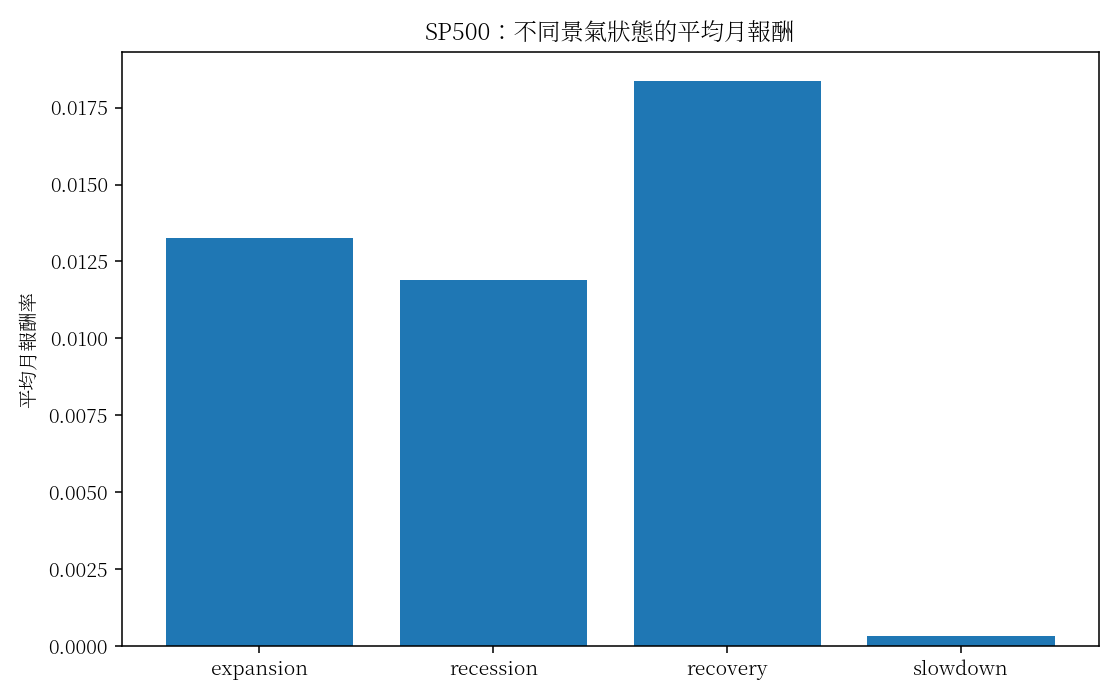

The file beside this chart, header and first rows:
state, avg_monthly_return
expansion, 0.01327
recession, 0.01191
recovery, 0.01838
slowdown, 0.0003318
